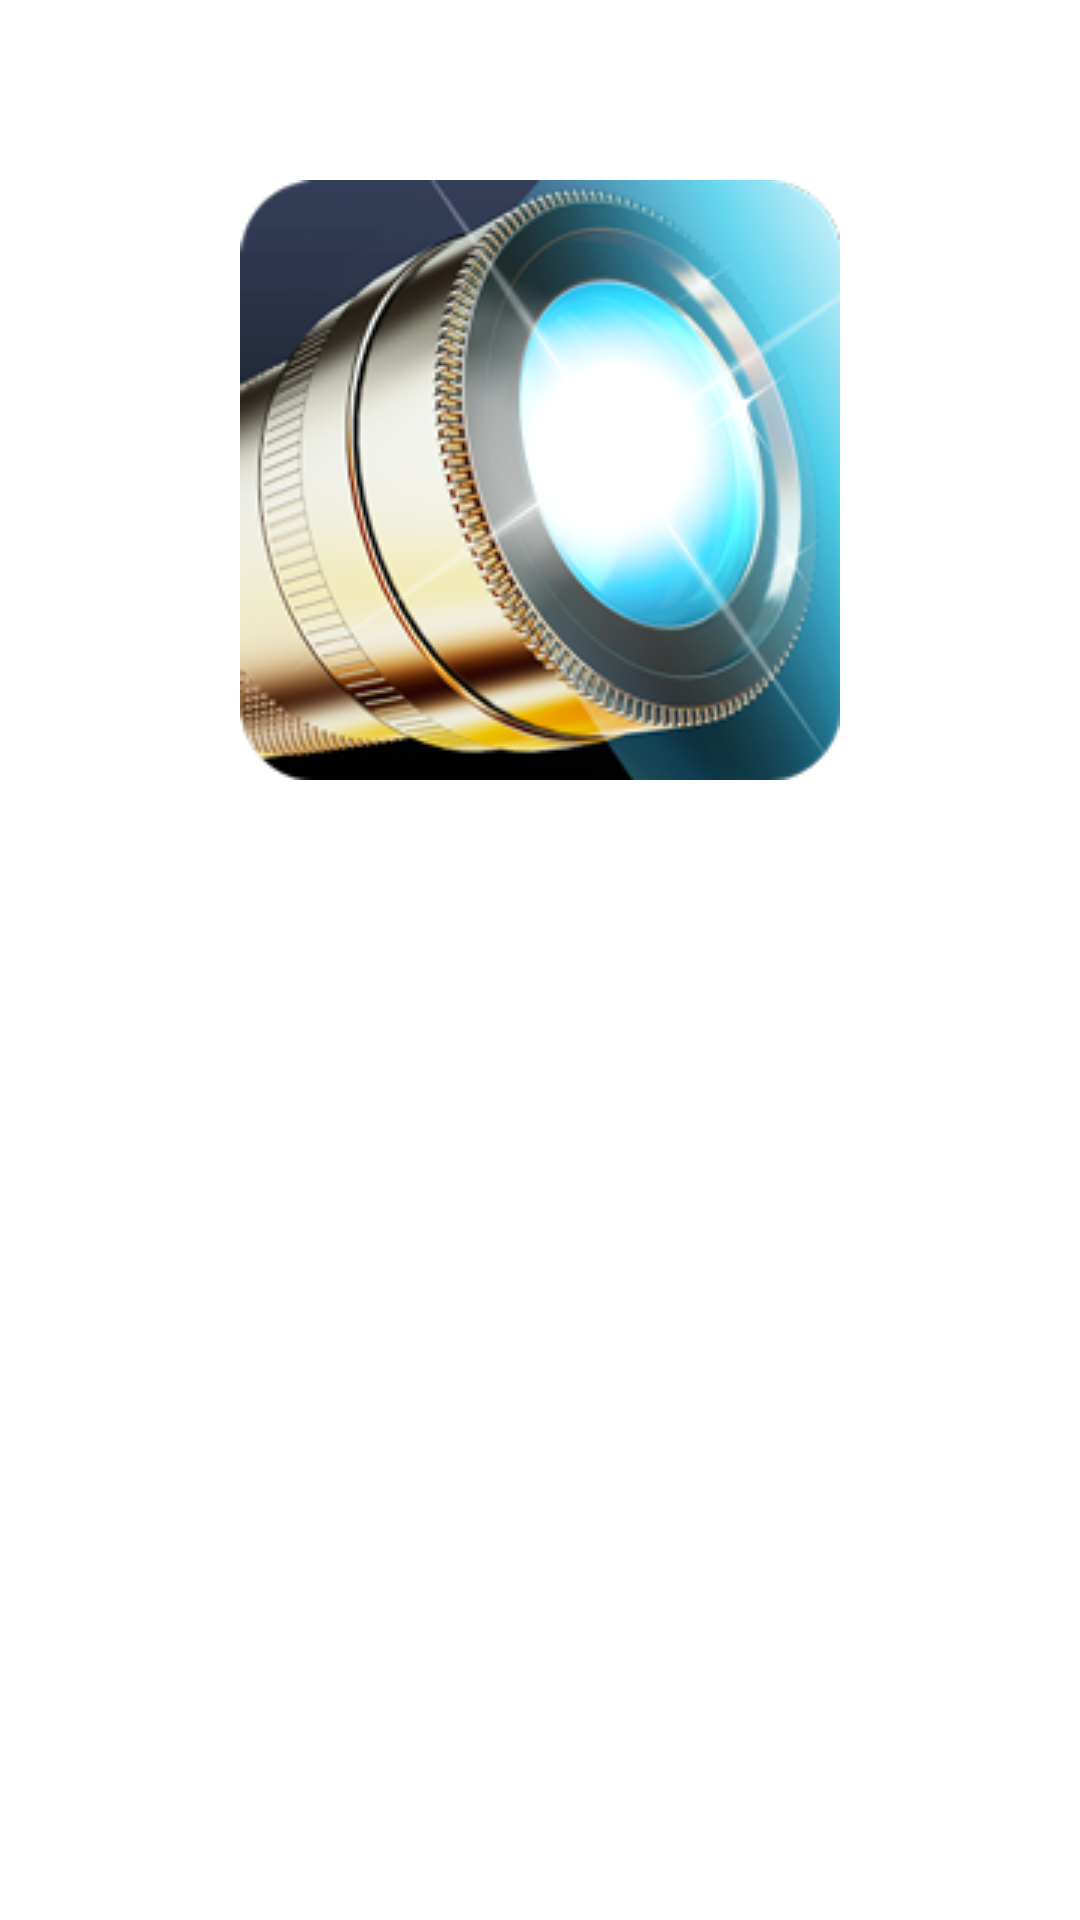

This screen was rendered from an Android layout file. Write that file and the resources it references.
<!-- AndroidManifest.xml: application theme SpalshScreen -->
<!-- res/layout/activity_ft__splash_screen.xml -->
<?xml version="1.0" encoding="utf-8"?>
<LinearLayout xmlns:android="http://schemas.android.com/apk/res/android"
    android:id="@+id/llspashscreen"
    android:layout_width="fill_parent"
    android:layout_height="fill_parent"
    android:background="@drawable/background"
    android:orientation="vertical" >

    <ImageView
        android:id="@+id/imgsplashicon"
        android:layout_width="wrap_content"
        android:layout_height="wrap_content"
        android:layout_marginTop="60dip"
        android:layout_gravity="center"
        android:gravity="center"
        android:background="@drawable/icon_200x200" />

    <LinearLayout
        android:layout_width="fill_parent"
        android:layout_height="0dip"
        android:layout_weight="1"
        android:orientation="vertical" >
    </LinearLayout>

    <TextView
        android:id="@+id/txtFlashlight"
        android:layout_width="fill_parent"
        android:layout_height="wrap_content"
        android:layout_gravity="bottom"
        android:gravity="center"
        android:text="@string/Flashlight"
        android:textColor="@color/textwhitecolor"
        android:textSize="@dimen/textdoubleextralargesize"
        android:textStyle="bold" />

    <TextView
        android:id="@+id/txtplus"
        android:layout_width="fill_parent"
        android:layout_height="wrap_content"
        android:layout_gravity="bottom"
        android:gravity="center"
        android:text="+"
        android:textColor="@color/textwhitecolor"
        android:textSize="@dimen/textlargesize"
        android:textStyle="bold" />

    <TextView
        android:id="@+id/txtTorch"
        android:layout_width="fill_parent"
        android:layout_height="wrap_content"
        android:layout_gravity="bottom"
        android:layout_marginBottom="60dip"
        android:gravity="center"
        android:text="@string/Torch"
        android:textColor="@color/textwhitecolor"
        android:textSize="@dimen/textdoubleextralargesize"
        android:textStyle="bold" />

</LinearLayout>
<!-- resources referenced by this layout -->
<resources>
  <color name="textwhitecolor">#ffffff</color>
  <dimen name="textdoubleextralargesize">50sp</dimen>
  <dimen name="textlargesize">20sp</dimen>
  <!-- drawable icon_200x200: png bitmap (drawable, 69451 bytes) -->
  <string name="Flashlight">Flashlights</string>
  <string name="Torch">Torch</string>
  <style name="SpalshScreen" parent="android:Theme.Light">
  
          
          <item name="android:windowNoTitle">true</item>
  
          
      </style>
</resources>
